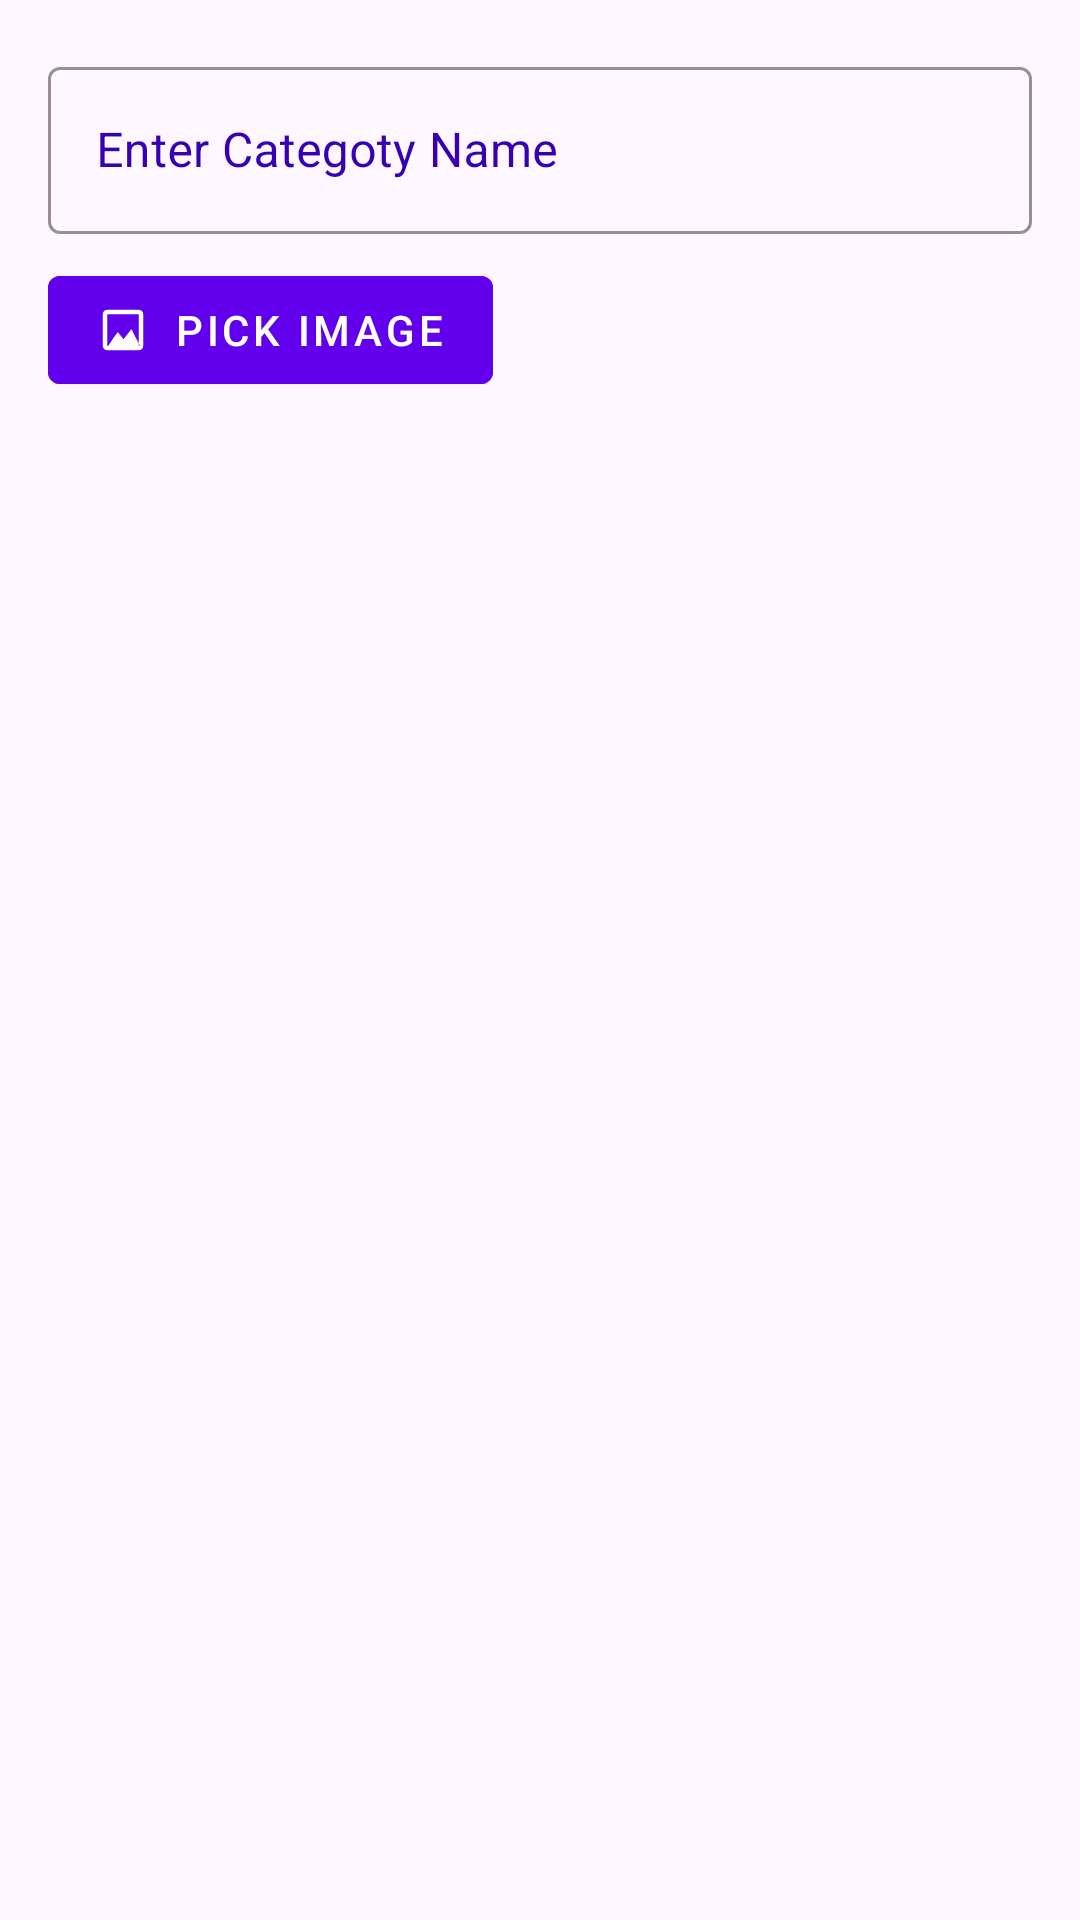

Layout XML and referenced resources for this Android screen:
<!-- AndroidManifest.xml: application theme Theme.Inventorymanagement -->
<!-- res/layout/category_dialog.xml -->
<?xml version="1.0" encoding="utf-8"?>
<LinearLayout xmlns:android="http://schemas.android.com/apk/res/android"
    android:layout_width="match_parent"
    android:layout_height="match_parent"
    xmlns:app="http://schemas.android.com/apk/res-auto"
    android:orientation="vertical"
    android:padding="16dp">

    <com.google.android.material.textfield.TextInputLayout
        android:id="@+id/textInput"
        style="@style/CustomEditText"
        android:layout_width="match_parent"
        android:layout_height="wrap_content"
        android:hint = "@string/hint">

        <com.google.android.material.textfield.TextInputEditText
            android:id="@+id/category_edit"
            android:layout_width="match_parent"
            android:layout_height="wrap_content"
            android:inputType="text" />

    </com.google.android.material.textfield.TextInputLayout>

    <com.google.android.material.button.MaterialButton
        android:id="@+id/pickImageButton"
        style="@style/PickImageButton"
        android:layout_width="wrap_content"
        android:layout_height="wrap_content"
        android:text="Pick Image"
        android:layout_marginTop="8dp"
        app:icon="@drawable/ic_photo" />

</LinearLayout>
<!-- resources referenced by this layout -->
<resources>
  <!-- drawable ic_photo (drawable) -->
  <?xml version="1.0" encoding="utf-8"?>
  <vector xmlns:android="http://schemas.android.com/apk/res/android"
      android:width="24dp"
      android:height="24dp"
      android:viewportWidth="24"
      android:viewportHeight="24">
      <path
          android:fillColor="#FFFFFF"
          android:pathData="M21 19V5c0-1.1-0.9-2-2-2H5c-1.1 0-2 0.9-2 2v14c0 1.1 0.9 2 2 2h14c1.1 0 2-0.9 2-2zM7.75 15.5l1.96-2.58 2.53 3.18 3.5-4.5L19.5 19H5.5l2.25-3.5zM5 5h14v14H5V5z" />
  </vector>
  <string name="hint">Enter Categoty Name</string>
  <style name="CustomEditText" parent="Widget.MaterialComponents.TextInputLayout.OutlinedBox">
          <item name="boxStrokeColor">@color/primaryColor</item>
          <item name="hintTextColor">@color/primaryColor</item>
          <item name="android:textColor">@android:color/black</item>
          <item name="android:textColorHint">@color/primaryDarkColor</item>
          <item name="hintTextAppearance">@style/CustomHintText</item>
          <item name="boxStrokeErrorColor">@color/errorColor</item>
          <item name="endIconTint">@color/primaryColor</item>
      </style>
  <style name="PickImageButton" parent="Widget.MaterialComponents.Button">
          <item name="android:backgroundTint">@color/primaryColor</item>
          <item name="android:textColor">@android:color/white</item>
          <item name="iconTint">@android:color/white</item>
          <item name="iconPadding">8dp</item>
      </style>
  <style name="Theme.Inventorymanagement" parent="Base.Theme.Inventorymanagement" />
  <color name="primaryColor">#6200EE</color>
  <color name="primaryDarkColor">#3700B3</color>
  <style name="CustomHintText" parent="TextAppearance.AppCompat">
          <item name="android:textColor">@color/primaryColor</item>
      </style>
  <color name="errorColor">#B00020</color>
  <style name="Base.Theme.Inventorymanagement" parent="Theme.Material3.DayNight.NoActionBar">
          
          
  
          <item name="colorPrimary">@color/primaryColor</item>
          <item name="colorPrimaryDark">@color/primaryDarkColor</item>
          <item name="colorAccent">@color/accentColor</item>
  
      </style>
  <color name="accentColor">#03DAC5</color>
</resources>
